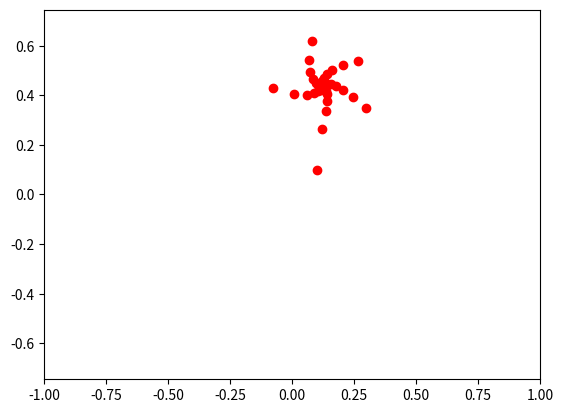

The matplotlib source for this figure:
from matplotlib.animation import FuncAnimation
import matplotlib.pyplot as plt
import numpy as np

def fractal_point(x0, y0, C, D, n):
    x = [x0]
    y = [y0]
    for i in range(1, n):
        xn = x[i-1]**2 - y[i-1]**2 + C
        yn = 2 * x[i-1] * y[i-1] + D
        x.append(xn)
        y.append(yn)
    return x, y

fig, ax = plt.subplots()
ball, = plt.plot([], [], 'o', color='r', label='Ball')

def animate(i):
    x, y = fractal_point(x0=0.1, y0=0.1, C=0.3, D=0.33, n=i+1)
    ball.set_data(x, y)
    return ball,

edge = 1
plt.axis('equal')
ax.set_xlim(-edge, edge)
ax.set_ylim(-edge, edge)


ani = FuncAnimation(fig, animate, frames=100, interval=30)
ani.save('animation_4.gif', writer="pillow")
